Run: headless pygame with SDL's dummy video driver; simulated clock (each Clock.tick advances the game by its frame time, no real sleeping); random seed 0; keys injected as events and as key.get_pressed() state; mouse plan: one left click at the window centre at the start of phase 2, then a move to the lower-right quarter at the start of phase 3.
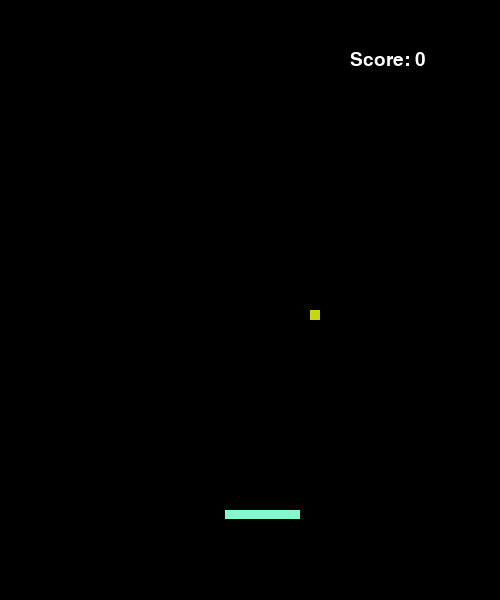
Frame 1 of 4 · flips 1–60 · no input
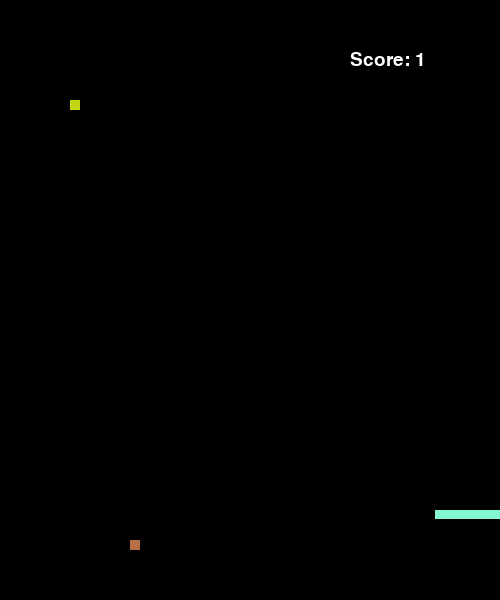
Frame 2 of 4 · flips 61–180 · clicked the window centre · tapped SPACE, RETURN · held RIGHT (→), D
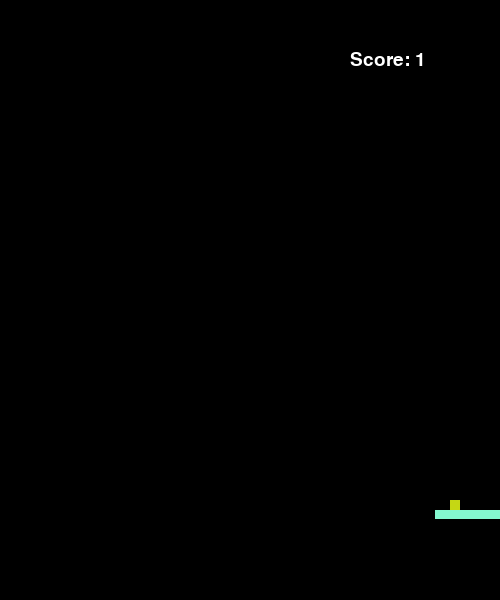
Frame 3 of 4 · flips 181–300 · moved the mouse to the lower-right quarter · held DOWN (↓), S
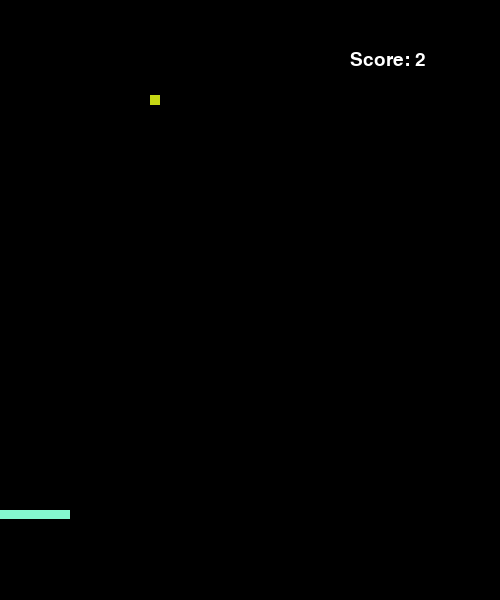
Frame 4 of 4 · flips 301–420 · held LEFT (←), A, UP (↑), W

The pygame program that drew these frames:

"""Exercise 1: Paddle ball."""


import sys
import time
from random import randint

import pygame
from pygame.math import Vector2 as vec2


display = pygame.display.set_mode((500, 600))
pygame.display.set_caption("Paddle ball")


class Constants:
    counter = 0


class BaseObject:

    def __init__(self, x: int, y: int, x_dim: int, y_dim: int, vel_x=0, vel_y=0):
        self.pos = vec2(x, y)
        self.vel = vec2(vel_x, vel_y)
        self.dims = vec2(x_dim, y_dim)

        self.color = (randint(0, 255), randint(0, 255), randint(0, 255))

        self.rect = pygame.Rect(self.pos, self.dims)

    def draw(self):
        pygame.draw.rect(display, self.color, self.rect)

    def collide(self, other):
        """Detects a collision and returns the side from which it happens."""
        if self.rect.colliderect(other.rect):
            # Check if the other rectangle is below
            if other.rect.y <= self.rect.y - self.rect.height / 2:
                return vec2(0, -1)
            # Check if the other rectangle is above
            if other.rect.y >= self.rect.y + self.rect.height / 2:
                return vec2(0, 1)
            # Check if the other rectangle is to the right
            if other.rect.x <= self.rect.x:
                return vec2(1, 0)
            # Check if the other rectangle is to the left
            if other.rect.x >= self.rect.x:
                return vec2(-1, 0)


class Particle(BaseObject):

    def __init__(self, x: int, y: int, x_dim: int, y_dim: int, vel_x=0, vel_y=0):
        super().__init__(x, y, x_dim, y_dim, vel_x, vel_y)
        self.collisions = []

    def move(self, other):
        """Move the particle."""

        normal = self.collide(other)
        if not normal:
            if (self.rect.left + self.vel.x < 0) or \
                    (self.rect.right + self.vel.x > display.get_width()):

                self.vel.x *= -1

            if (self.rect.top + self.vel.y < 0):
                self.vel.y *= -1
        else:
            self.collisions.append(time.time())
            self.vel.reflect_ip(normal)
            if isinstance(other, Slider):
                Constants.counter += 1

        self.rect.move_ip(self.vel)

        # Making sure that the sticking effect does not occur
        # Probably not the best way to do it, but it works regardless
        if len(self.collisions) >= 2:
            if (self.collisions[-1] - self.collisions[-2]) < 0.5:
                self.rect.move_ip((0, -self.rect.height / 2))
                del self.collisions[-1]


class Slider(BaseObject):

    def move_left(self):
        if not (self.rect.left < 0):
            self.rect.move_ip(-self.vel)

    def move_right(self):
        if not (self.rect.right > display.get_width()):
            self.rect.move_ip(self.vel)

    def draw(self):
        pygame.draw.rect(display, self.color, self.rect)

particles = []
particles.append(Particle(10, 10, 10, 10, 5, 5))
slider = Slider(display.get_width() * 0.5 - 25,
                display.get_height() * 0.85, 75, 9, vel_x=10)

pygame.init()
clock = pygame.time.Clock()
font = pygame.font.Font(None, 28)


while True:
    clock.tick(60)
    display.fill((0, 0, 0))
    text = font.render("Score: " + str(Constants.counter),
                       True, (255, 255, 255))

    for event in pygame.event.get():
        if event.type == pygame.QUIT:
            sys.exit()
        elif event.type == pygame.KEYDOWN:
            if event.key == pygame.K_q:
                sys.exit()
        elif event.type == pygame.MOUSEBUTTONUP:
            pos = pygame.mouse.get_pos()
            particles.append(
                Particle(pos[0], pos[1], 10, 10, randint(-5, 5), randint(-5, 5)))

    keys = pygame.key.get_pressed()
    if keys[pygame.K_RIGHT]:
        slider.move_right()
    elif keys[pygame.K_LEFT]:
        slider.move_left()

    slider.draw()
    if len(particles):
        for particle in particles:
            if particle.rect.bottom + particle.vel.y > display.get_height():
                particles.remove(particle)
            else:
                particle.move(slider)
                particle.draw()
    else:
        break

    display.blit(text, (350, 50))
    pygame.display.update()
